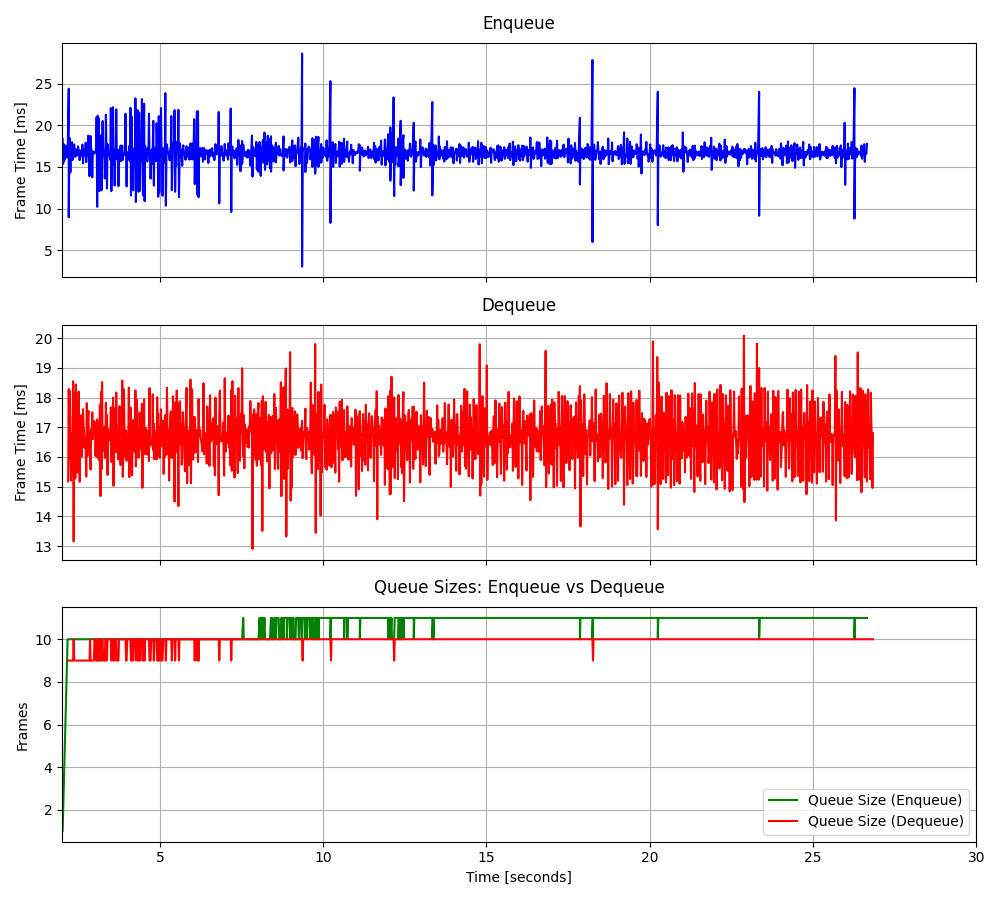

Source data for this figure (header and first rows):
2.01798369735479, 18.4148, 2.18804709613323, 15.1804, 1.0, 18.4148, 9.0, 16.66667, 4.838033
2.035, 15.36, 2.206, 18.29, 2.0, 16.89, 9.0, 11.83, 29.32
2.053, 17.74, 2.222, 15.95, 3.0, 17.17, 9.0, -12.66, 13.03
2.07, 15.76, 2.239, 18.23, 4.0, 16.82, 9.0, 3.64, 0.001032
2.087, 16.18, 2.256, 16.1, 5.0, 16.69, 9.0, 16.67, 0.001865
2.104, 17.58, 2.273, 15.21, 6.0, 16.84, 9.0, 16.66, 0.000898
2.121, 17.33, 2.289, 16.79, 7.0, 16.91, 9.0, 16.67, 0.001931
2.137, 16.13, 2.306, 15.38, 8.0, 16.81, 9.0, 16.66, 0.001364
2.154, 17.25, 2.323, 16.99, 9.0, 16.86, 9.0, 16.67, 0.000297
2.171, 16.43, 2.34, 18.55, 10.0, 16.82, 9.0, 16.67, 0.00203
2.206, 24.4, 2.356, 13.16, 10.0, 17.51, 10.0, 16.66, 0.000163
2.206, 8.938, 2.373, 18.17, 10.0, 16.79, 9.0, 16.67, 0.001796
2.222, 16.09, 2.39, 16.71, 10.0, 16.74, 9.0, 16.66, 0.01003
2.239, 18.45, 2.407, 15.28, 10.0, 16.86, 9.0, 16.66, 0.002462
2.256, 14.33, 2.424, 18.44, 10.0, 16.69, 9.0, 16.66, 0.001395
2.273, 17.57, 2.44, 16.32, 10.0, 16.75, 9.0, 16.67, 0.001728
2.289, 16.22, 2.457, 15.5, 10.0, 16.72, 9.0, 16.66, 0.001661
2.306, 17.97, 2.474, 15.47, 10.0, 16.79, 9.0, 16.67, 0.002094
2.323, 15.83, 2.491, 16.77, 10.0, 16.74, 9.0, 16.66, 57.98
2.34, 16.62, 2.507, 18.2, 10.0, 16.73, 9.0, -41.31, 53.98
2.356, 16.99, 2.524, 16.73, 10.0, 16.74, 9.0, -37.31, 46.24
2.373, 17.71, 2.541, 15.16, 10.0, 16.79, 9.0, -29.58, 35.8
2.39, 16.5, 2.558, 16.85, 10.0, 16.77, 9.0, -19.14, 26.53
2.407, 16.2, 2.574, 16.99, 10.0, 16.75, 9.0, -9.868, 17.54
2.424, 17.12, 2.591, 17.4, 10.0, 16.76, 9.0, -0.8716, 7.71
2.44, 16.82, 2.608, 16.01, 10.0, 16.77, 9.0, 8.957, 0.001958
2.457, 16.39, 2.625, 16.57, 10.0, 16.75, 9.0, 16.66, 0.001191
2.474, 16.37, 2.641, 17.61, 10.0, 16.74, 9.0, 16.67, 0.000224
2.491, 17.47, 2.658, 17.09, 10.0, 16.76, 9.0, 16.67, 0.000657
2.507, 17.03, 2.675, 16.83, 10.0, 16.77, 9.0, 16.67, 0.00119
2.524, 16.79, 2.692, 16.31, 10.0, 16.77, 9.0, 16.67, 0.000723
2.541, 15.82, 2.708, 16.64, 10.0, 16.74, 9.0, 16.67, 0.002256
2.558, 16.96, 2.725, 16.27, 10.0, 16.75, 9.0, 16.66, 0.000389
2.574, 16.41, 2.742, 15.34, 10.0, 16.74, 9.0, 16.67, 0.002322
2.591, 16.34, 2.759, 17.81, 10.0, 16.73, 9.0, 16.66, 0.000855
2.608, 17.01, 2.775, 16.04, 10.0, 16.74, 9.0, 16.67, 0.001288
2.625, 17.69, 2.792, 17.28, 10.0, 16.76, 9.0, 16.67, 0.001221
2.641, 15.42, 2.809, 17.55, 10.0, 16.73, 9.0, 16.67, 0.002254
2.658, 16.71, 2.825, 16.32, 10.0, 16.73, 9.0, 16.66, 8.7e-05
2.675, 17.13, 2.842, 16.82, 10.0, 16.74, 9.0, 16.67, 0.00122
2.692, 16.39, 2.859, 15.91, 10.0, 16.73, 10.0, 16.67, 0.001653
2.708, 16.63, 2.876, 15.58, 10.0, 16.73, 9.0, 16.67, 0.001986
2.725, 17.91, 2.892, 16.94, 10.0, 16.75, 9.0, 16.66, 0.001419
2.742, 15.57, 2.909, 16.7, 10.0, 16.73, 9.0, 16.67, 0.002352
2.759, 16.9, 2.926, 17.5, 10.0, 16.73, 9.0, 16.66, 0.002685
2.775, 16.71, 2.943, 16.6, 10.0, 16.73, 9.0, 16.66, 0.001318
2.792, 16.39, 2.959, 17.1, 10.0, 16.72, 9.0, 16.67, 0.001351
2.809, 18.77, 2.976, 17.22, 10.0, 16.77, 9.0, 16.67, 0.001884
2.825, 16.98, 2.993, 16.77, 10.0, 16.77, 10.0, 16.66, 0.000217
2.842, 13.88, 3.01, 17.18, 10.0, 16.71, 10.0, 16.67, 0.00075
2.859, 16.77, 3.026, 16.03, 10.0, 16.71, 10.0, 16.67, 0.001783
2.876, 18.71, 3.043, 16.72, 10.0, 16.75, 9.0, 16.66, 0.001116
2.892, 17.21, 3.06, 16.91, 10.0, 16.76, 9.0, 16.67, 0.000449
2.909, 16.89, 3.076, 17.27, 10.0, 16.76, 9.0, 16.67, 0.001282
2.926, 13.75, 3.093, 15.97, 10.0, 16.71, 10.0, 16.67, 0.000915
2.943, 16.85, 3.11, 17.16, 10.0, 16.71, 9.0, 16.67, 0.000848
2.959, 16.84, 3.126, 16.55, 10.0, 16.71, 10.0, 16.67, 0.001681
2.976, 16.58, 3.143, 15.88, 10.0, 16.71, 9.0, 16.66, 0.000714
2.993, 16.63, 3.16, 17.77, 10.0, 16.71, 9.0, 16.67, 0.001347
3.01, 16.77, 3.177, 14.69, 10.0, 16.71, 10.0, 16.67, 0.00148
3.026, 16.78, 3.193, 18.19, 10.0, 16.71, 9.0, 16.67, 0.000913
... 1,417 more rows
